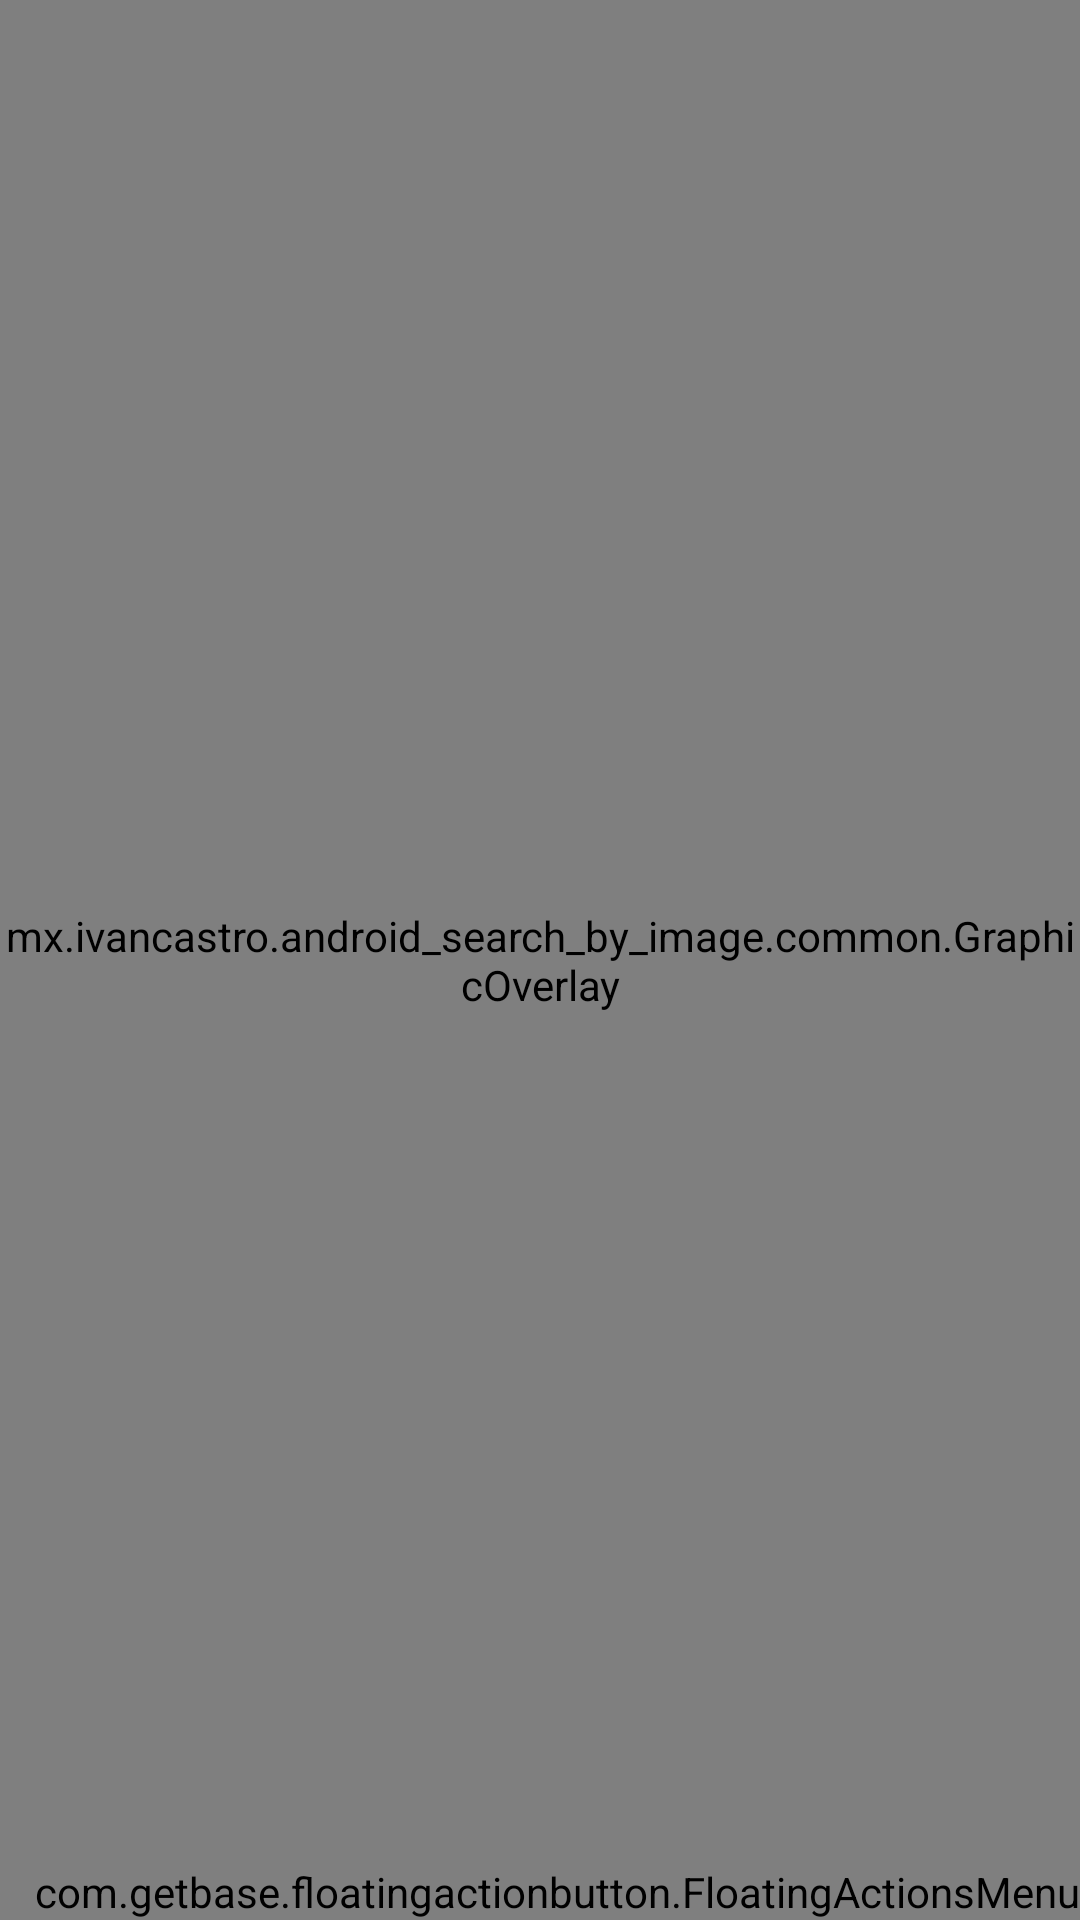

Reconstruct the res/layout file that produces this screen, plus the resources it refers to.
<!-- AndroidManifest.xml: application theme AppTheme -->
<!-- res/layout/activity_main_screen.xml -->
<?xml version="1.0" encoding="utf-8"?>
<RelativeLayout
    xmlns:android="http://schemas.android.com/apk/res/android"
    android:id="@+id/fireTopLayout"
    android:orientation="vertical"
    android:layout_width="match_parent"
    android:layout_height="match_parent"
    android:background="@color/colorBackground"
    android:keepScreenOn="true">

    <include layout="@layout/fire_top"></include>

</RelativeLayout>
<!-- res/layout/fire_top.xml (included above) -->
<RelativeLayout xmlns:android="http://schemas.android.com/apk/res/android"
    xmlns:tools="http://schemas.android.com/tools"
    xmlns:fab="http://schemas.android.com/apk/res-auto"
    xmlns:app="http://schemas.android.com/apk/res-auto"
    android:id="@+id/fireTopLayout"
    android:orientation="vertical"
    android:layout_width="match_parent"
    android:layout_height="match_parent"
    android:background="@color/colorBackground"
    android:keepScreenOn="true">

    <FrameLayout
        android:layout_width="match_parent"
        android:layout_height="match_parent">

        <ImageView
            android:id="@+id/previewPane"
            android:layout_width="wrap_content"
            android:layout_height="wrap_content"
            android:layout_alignParentStart="true"
            android:layout_alignParentTop="true"
            android:scaleType="fitStart"
            android:src="@drawable/main_bg"></ImageView>

        <mx.ivancastro.android_search_by_image.common.GraphicOverlay
            android:id="@+id/previewOverlay"
            android:layout_width="fill_parent"
            android:layout_height="fill_parent"
            android:layout_alignParentStart="true"
            android:layout_alignParentTop="true"
            android:layout_alignParentBottom="true"
            android:layout_marginStart="0dp"
            android:layout_marginTop="0dp"
            android:layout_marginBottom="0dp" />

        <Spinner
            android:id="@+id/modelSelector"
            android:layout_width="wrap_content"
            android:layout_height="wrap_content"
            android:layout_gravity="center|bottom" />

        <com.getbase.floatingactionbutton.FloatingActionsMenu
            android:id="@+id/menu_fab"
            android:layout_width="wrap_content"
            android:layout_height="wrap_content"
            android:layout_gravity="end|bottom"
            app:fab_labelStyle="@style/Labels"
            fab:fab_addButtonColorNormal="?attr/colorPrimary"
            fab:fab_addButtonSize="normal"
            fab:fab_labelsPosition="left">

            <com.getbase.floatingactionbutton.FloatingActionButton
                android:id="@+id/fabCamera"
                android:layout_width="wrap_content"
                android:layout_height="wrap_content"
                fab:fab_colorNormal="?attr/colorAccent"
                fab:fab_icon="@drawable/ic_camera"
                fab:fab_size="mini"
                fab:fab_title="Camara" />

            <com.getbase.floatingactionbutton.FloatingActionButton
                android:id="@+id/fabGallery"
                android:layout_width="wrap_content"
                android:layout_height="wrap_content"
                fab:fab_colorNormal="?attr/colorAccent"
                fab:fab_icon="@drawable/ic_image"
                fab:fab_size="mini"
                fab:fab_title="Gallería" />

        </com.getbase.floatingactionbutton.FloatingActionsMenu>

    </FrameLayout>
</RelativeLayout>
<!-- resources referenced by this layout -->
<resources>
  <color name="colorBackground">#CFD8DC</color>
  <!-- drawable main_bg: png bitmap (drawable, 56838 bytes) -->
  <style name="Labels">
          <item name="android:background">@drawable/background_label_fab</item>
          <item name="android:textColor">@color/white</item>
      </style>
  <style name="AppTheme" parent="Theme.AppCompat.Light.DarkActionBar">
          
          <item name="colorPrimary">@color/colorPrimary</item>
          <item name="colorPrimaryDark">@color/colorPrimaryDark</item>
          <item name="colorAccent">@color/colorAccent</item>
      </style>
  <color name="white">#FFF</color>
  <color name="colorPrimary">#607D8B</color>
  <color name="colorPrimaryDark">#455A64</color>
  <color name="colorAccent">#00BCD4</color>
</resources>
